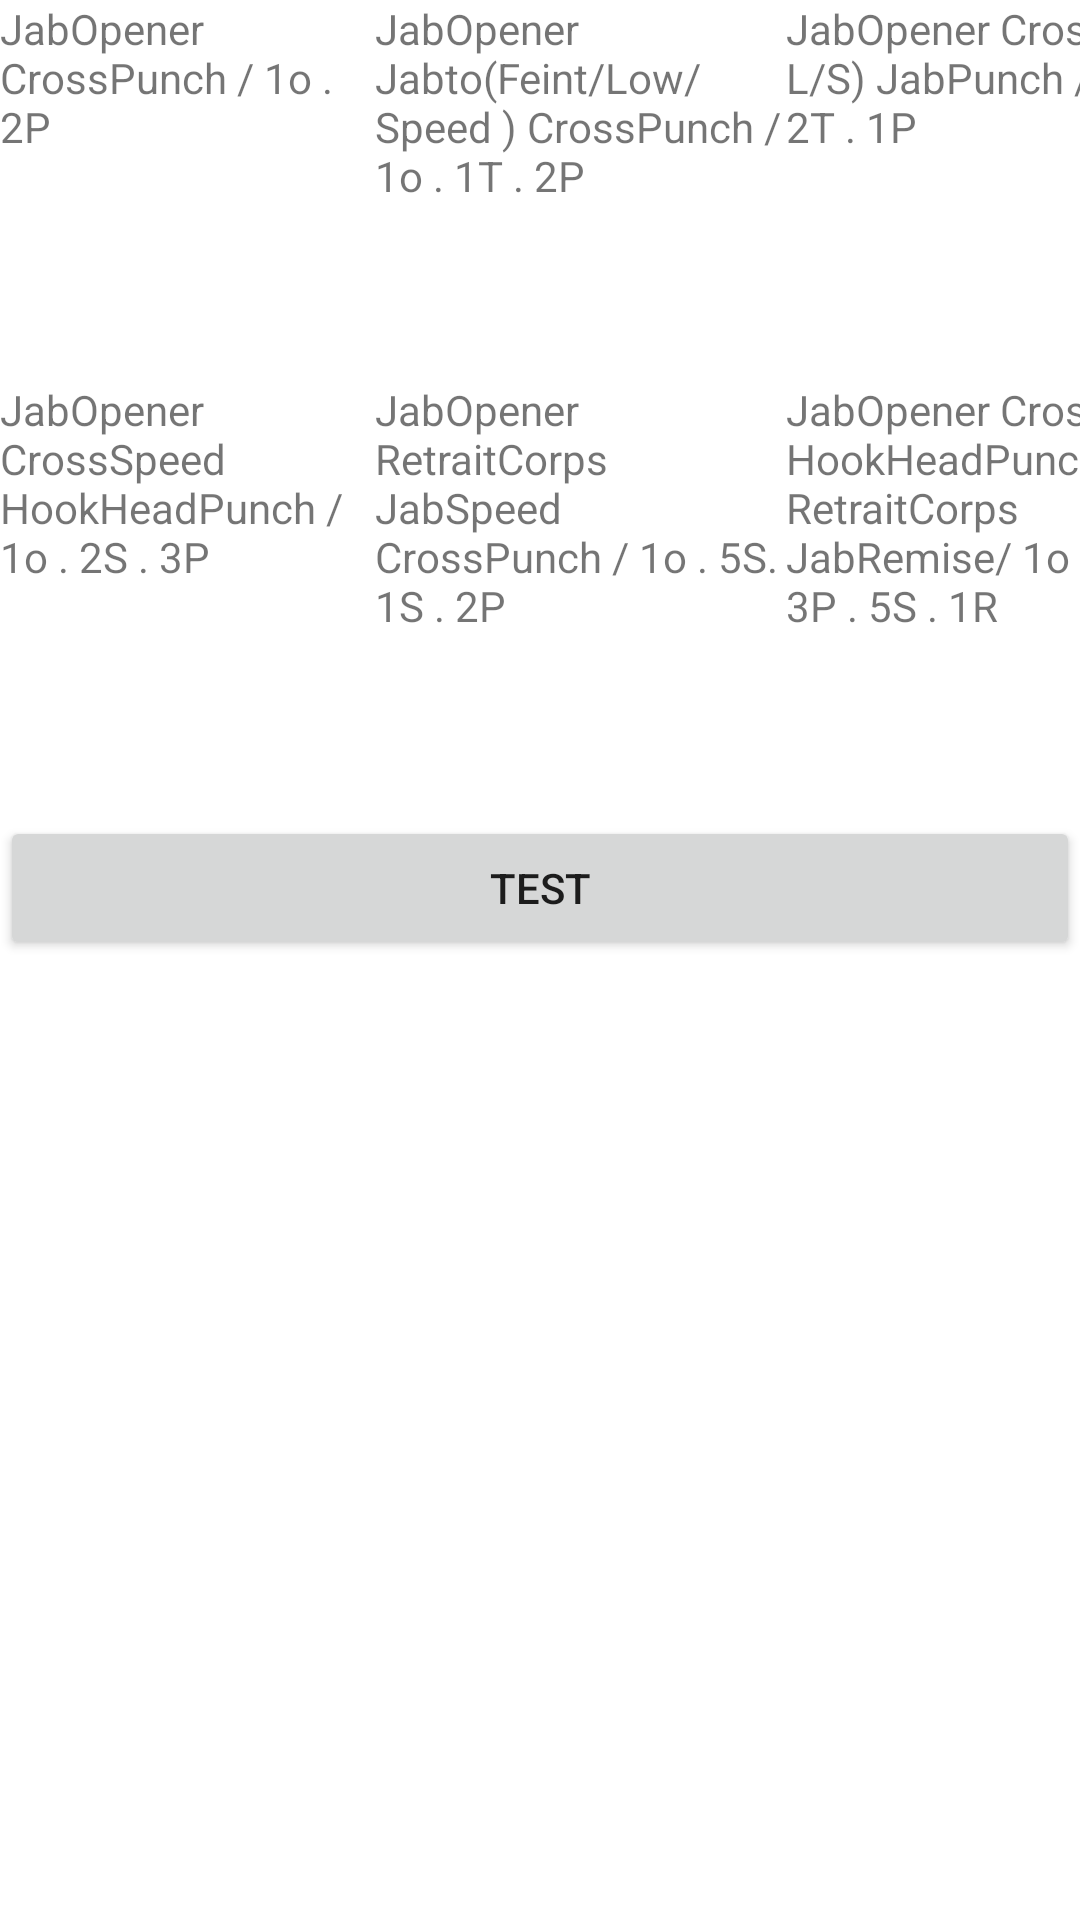

Write the Android layout XML for this screen, with the resource values it uses.
<!-- AndroidManifest.xml: application theme Theme.TrainYourself -->
<!-- res/layout/activity_enchainements.xml -->
<?xml version="1.0" encoding="utf-8"?>
<LinearLayout xmlns:android="http://schemas.android.com/apk/res/android"
    xmlns:app="http://schemas.android.com/apk/res-auto"
    xmlns:tools="http://schemas.android.com/tools"
    android:layout_width="match_parent"
    android:layout_height="match_parent"
    android:orientation = "vertical"
    tools:context=".Enchainements"
    >

    <GridLayout
        android:layout_width="match_parent"
        android:layout_height="272dp"
        android:columnCount="3"
        android:rowCount="2">

        <TextView
            android:id="@+id/enchainements_base1"
            android:layout_width="124dp"
            android:layout_height="127dp"
            android:text="@string/enchainements_base1" />

        <TextView
            android:id="@+id/enchainements_base2"
            android:layout_width="137dp"
            android:layout_height="127dp"
            android:text="@string/enchainements_base2" />

        <TextView
            android:id="@+id/enchainements_base3"
            android:layout_width="147dp"
            android:layout_height="127dp"
            android:text="@string/enchainements_base3" />

        <TextView
            android:id="@+id/enchainements_base4"
            android:layout_width="125dp"
            android:layout_height="144dp"
            android:text="@string/enchainements_base4"

            />

        <TextView
            android:id="@+id/enchainements_base5"
            android:layout_width="136dp"
            android:layout_height="144dp"
            android:text="@string/enchainements_base5" />

        <TextView
            android:id="@+id/enchainements_base6"
            android:layout_width="149dp"
            android:layout_height="144dp"
            android:text="@string/enchainements_base6" />
    </GridLayout>

    <Button
        android:id="@+id/button_test"
        android:layout_width="match_parent"
        android:layout_height="wrap_content"
        android:text="@string/test"
        />


    <TextView
        android:id="@+id/fleche_droite"
        android:layout_width="121dp"
        android:layout_height="119dp"
        android:layout_marginTop="50dp"
        app:drawableBottomCompat="@drawable/fleche_droite"
        android:textColor="#000000"
        />


</LinearLayout>
<!-- resources referenced by this layout -->
<resources>
  <string name="enchainements_base1"> JabOpener CrossPunch / 1o . 2P  </string>
  <string name="enchainements_base2"> JabOpener Jabto(Feint/Low/Speed ) CrossPunch / 1o . 1T . 2P  </string>
  <string name="enchainements_base3"> JabOpener Crossto(F/L/S) JabPunch / 1o . 2T . 1P </string>
  <string name="enchainements_base4"> JabOpener CrossSpeed HookHeadPunch / 1o . 2S . 3P </string>
  <string name="enchainements_base5"> JabOpener RetraitCorps JabSpeed CrossPunch / 1o . 5S. 1S . 2P </string>
  <string name="enchainements_base6"> JabOpener CrossSpeed HookHeadPunch RetraitCorps JabRemise/ 1o . 2S . 3P . 5S . 1R </string>
  <string name="test">Test</string>
  <style name="Theme.TrainYourself" parent="Theme.MaterialComponents.DayNight.DarkActionBar">
          
          <item name="colorPrimary">@color/purple_500</item>
          <item name="colorPrimaryVariant">@color/purple_700</item>
          <item name="colorOnPrimary">@color/white</item>
          
          <item name="colorSecondary">@color/teal_200</item>
          <item name="colorSecondaryVariant">@color/teal_700</item>
          <item name="colorOnSecondary">@color/black</item>
          
          <item name="android:statusBarColor">?attr/colorPrimaryVariant</item>
          
      </style>
  <!-- not gathered from this repository: default colours our renderer supplied (Android Studio template values) -->
  <color name="purple_500">#FF6200EE</color>
  <color name="purple_700">#FF3700B3</color>
  <color name="teal_200">#FF03DAC5</color>
  <color name="teal_700">#FF018786</color>
  <color name="black">#FF000000</color>
  <color name="white">#FFFFFFFF</color>
</resources>
